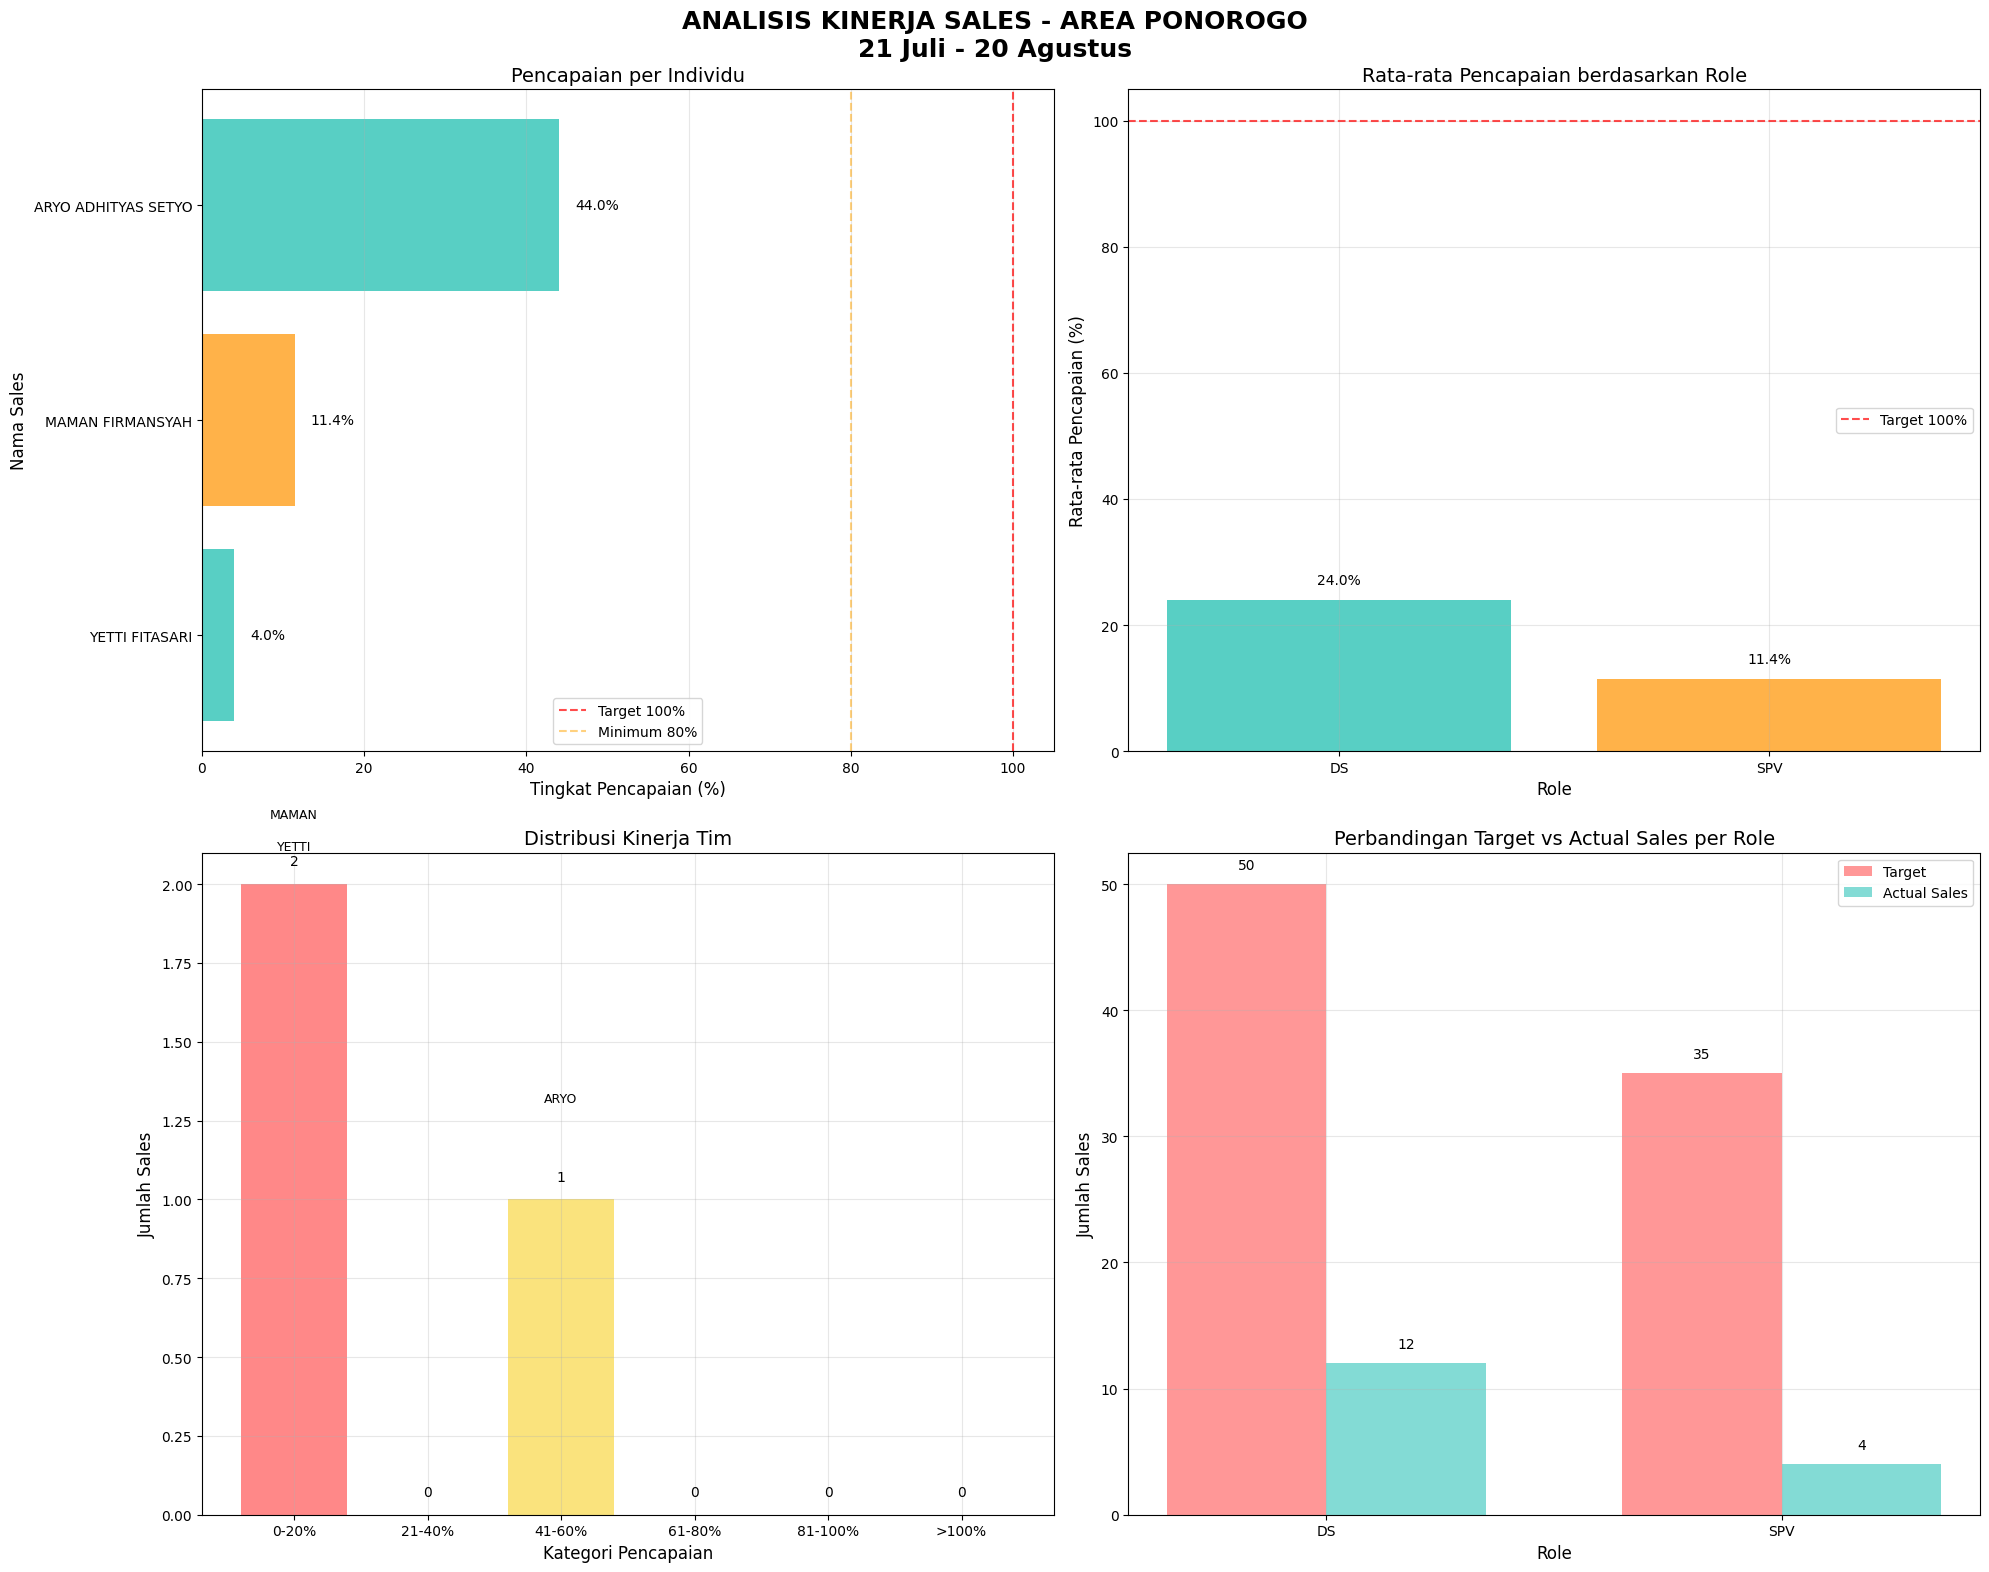

Python code for this plot:
import pandas as pd
import matplotlib.pyplot as plt
import numpy as np
import seaborn as sns
from matplotlib.ticker import PercentFormatter

# Set style
plt.style.use('default')
sns.set_palette("Set2")

# Data sales team Ponorogo
sales_data = {
    'NAMA_DS': ['MAMAN FIRMANSYAH', 'ARYO ADHITYAS SETYO', 'YETTI FITASARI'],
    'GRADE': ['SPV', 'DS', 'DS'],
    'TARGET': [35, 25, 25],
    'SALES': [4, 11, 1],
    'MINUS_PLUS': [-31, -14, -24],
    'PERSENTASE': [11, 44, 4]
}

df = pd.DataFrame(sales_data)

# Calculate additional metrics
df['ACHIEVEMENT_RATE'] = (df['SALES'] / df['TARGET']) * 100
df['SHORTFALL'] = df['TARGET'] - df['SALES']

# Sort by achievement rate (lowest to highest)
df = df.sort_values('ACHIEVEMENT_RATE', ascending=True)

# Calculate average achievement by role
role_avg = df.groupby('GRADE')['ACHIEVEMENT_RATE'].mean().reset_index()
role_avg.columns = ['GRADE', 'AVG_ACHIEVEMENT']

# Display the dataframe
print("SALES PERFORMANCE DATA - PONOROGO AREA")
print("21 Juli - 20 Agustus")
print("="*60)
print(df[['NAMA_DS', 'GRADE', 'TARGET', 'SALES', 'ACHIEVEMENT_RATE']].to_string(index=False))
print("="*60)
print(f"TOTAL TARGET: {df['TARGET'].sum()}")
print(f"TOTAL SALES: {df['SALES'].sum()}")
print(f"TOTAL SHORTFALL: {df['SHORTFALL'].sum()}")
print(f"OVERALL ACHIEVEMENT RATE: {(df['SALES'].sum()/df['TARGET'].sum())*100:.1f}%")

# Create visualizations
fig = plt.figure(figsize=(20, 16))
fig.suptitle('ANALISIS KINERJA SALES - AREA PONOROGO\n21 Juli - 20 Agustus', 
             fontsize=18, fontweight='bold', y=0.98)

# 1. Pencapaian per Individu (Horizontal Bar Chart) - DIUBAH
ax1 = plt.subplot(2, 2, 1)
colors = ['#FF9F1C' if grade == 'SPV' else '#2EC4B6' for grade in df['GRADE']]

# Create horizontal bars
bars = ax1.barh(df['NAMA_DS'], df['ACHIEVEMENT_RATE'], color=colors, alpha=0.8)
ax1.set_title('Pencapaian per Individu', fontsize=14)
ax1.set_xlabel('Tingkat Pencapaian (%)', fontsize=12)
ax1.set_ylabel('Nama Sales', fontsize=12)
ax1.axvline(x=100, color='red', linestyle='--', alpha=0.7, label='Target 100%')
ax1.axvline(x=80, color='orange', linestyle='--', alpha=0.5, label='Minimum 80%')
ax1.legend()
ax1.grid(True, alpha=0.3, axis='x')

# Add value labels on bars
for bar in bars:
    width = bar.get_width()
    ax1.text(width + 2, bar.get_y() + bar.get_height()/2,
             f'{width:.1f}%', ha='left', va='center')

# 2. Rata-rata Pencapaian berdasarkan Role (Grouped Bar Chart)
ax2 = plt.subplot(2, 2, 2)
roles = role_avg['GRADE']
avg_values = role_avg['AVG_ACHIEVEMENT']

colors_role = ['#FF9F1C' if role == 'SPV' else '#2EC4B6' for role in roles]
bars2 = ax2.bar(roles, avg_values, color=colors_role, alpha=0.8)
ax2.set_title('Rata-rata Pencapaian berdasarkan Role', fontsize=14)
ax2.set_ylabel('Rata-rata Pencapaian (%)', fontsize=12)
ax2.set_xlabel('Role', fontsize=12)
ax2.axhline(y=100, color='red', linestyle='--', alpha=0.7, label='Target 100%')
ax2.legend()
ax2.grid(True, alpha=0.3)

# Add value labels on bars
for bar in bars2:
    height = bar.get_height()
    ax2.text(bar.get_x() + bar.get_width()/2., height + 2,
             f'{height:.1f}%', ha='center', va='bottom')

# 3. Distribusi Kinerja Tim
ax3 = plt.subplot(2, 2, 3)

# Create performance categories
bins = [0, 20, 40, 60, 80, 100, 120]
labels = ['0-20%', '21-40%', '41-60%', '61-80%', '81-100%', '>100%']
df['PERFORMANCE_CAT'] = pd.cut(df['ACHIEVEMENT_RATE'], bins=bins, labels=labels, right=False)

# Count number of people in each category
performance_dist = df['PERFORMANCE_CAT'].value_counts().sort_index()

# Create bar chart for performance distribution
bars3 = ax3.bar(performance_dist.index, performance_dist.values, 
                color=['#FF6B6B', '#FF9F1C', '#F9DC5C', '#A8D5BA', '#4ECDC4', '#2EC4B6'], 
                alpha=0.8)

ax3.set_title('Distribusi Kinerja Tim', fontsize=14)
ax3.set_xlabel('Kategori Pencapaian', fontsize=12)
ax3.set_ylabel('Jumlah Sales', fontsize=12)
ax3.grid(True, alpha=0.3)

# Add value labels on bars
for bar in bars3:
    height = bar.get_height()
    ax3.text(bar.get_x() + bar.get_width()/2., height + 0.05,
             f'{int(height)}', ha='center', va='bottom')

# Add individual names to the chart
y_offset = 0.1
for i, row in df.iterrows():
    cat_index = list(performance_dist.index).index(str(row['PERFORMANCE_CAT']))
    name_parts = row['NAMA_DS'].split()
    short_name = name_parts[0] if len(name_parts) > 0 else row['NAMA_DS']
    ax3.text(cat_index, performance_dist.values[cat_index] + y_offset, 
             short_name, 
             ha='center', va='bottom', fontsize=9)
    y_offset += 0.1

# 4. Perbandingan Target vs Actual Sales per Role (Grouped Bar Chart)
ax4 = plt.subplot(2, 2, 4)

# Prepare data for grouped bar chart
role_data = df.groupby('GRADE').agg({'TARGET': 'sum', 'SALES': 'sum'}).reset_index()

x = np.arange(len(role_data['GRADE']))
width = 0.35

bars4a = ax4.bar(x - width/2, role_data['TARGET'], width, 
                label='Target', alpha=0.7, color='#FF6B6B')
bars4b = ax4.bar(x + width/2, role_data['SALES'], width, 
                label='Actual Sales', alpha=0.7, color='#4ECDC4')

ax4.set_title('Perbandingan Target vs Actual Sales per Role', fontsize=14)
ax4.set_ylabel('Jumlah Sales', fontsize=12)
ax4.set_xlabel('Role', fontsize=12)
ax4.set_xticks(x)
ax4.set_xticklabels(role_data['GRADE'])
ax4.legend()
ax4.grid(True, alpha=0.3)

# Add value labels on bars
for bars in [bars4a, bars4b]:
    for bar in bars:
        height = bar.get_height()
        ax4.text(bar.get_x() + bar.get_width()/2., height + 1,
                f'{int(height)}', ha='center', va='bottom')

plt.tight_layout()
plt.subplots_adjust(top=0.93)
plt.show()

# Detailed Performance Analysis
print("\n" + "="*60)
print("ANALISIS DETAIL KINERJA")
print("="*60)

# Individual performance analysis
print("\n1. ANALISIS PER INDIVIDU:")
print("-" * 40)
for index, row in df.iterrows():
    if row['ACHIEVEMENT_RATE'] < 20:
        status = "KRITIS"
    elif row['ACHIEVEMENT_RATE'] < 50:
        status = "BURUK"
    elif row['ACHIEVEMENT_RATE'] < 80:
        status = "PERLU PERBAIKAN"
    else:
        status = "BAIK"
    
    name_parts = row['NAMA_DS'].split()
    short_name = name_parts[0] + " " + name_parts[1][0] + "." if len(name_parts) > 1 else row['NAMA_DS']
    
    print(f"{short_name} ({row['GRADE']}): {row['ACHIEVEMENT_RATE']:.1f}% - {status}")
    print(f"   Shortfall: {row['SHORTFALL']} unit dari target {row['TARGET']}")

# Performance distribution analysis
print("\n2. DISTRIBUSI KINERJA TIM:")
print("-" * 40)
for cat in labels:
    count = performance_dist.get(cat, 0)
    print(f"{cat}: {count} orang")

# Role-based analysis
print("\n3. ANALISIS BERDASARKAN ROLE:")
print("-" * 40)
for index, row in role_avg.iterrows():
    print(f"{row['GRADE']}: Rata-rata pencapaian {row['AVG_ACHIEVEMENT']:.1f}%")

# Overall analysis
print("\n4. ANALISIS KESELURUHAN:")
print("-" * 40)
print(f"Total Pencapaian: {df['SALES'].sum()}/{df['TARGET'].sum()} ({df['SALES'].sum()/df['TARGET'].sum()*100:.1f}%)")
print(f"Total Shortfall: {df['SHORTFALL'].sum()} unit")
print("Status: KRITIS - Perlu intervensi segera!")

print("\n5. REKOMENDASI:")
print("-" * 40)
print("• Coaching intensif untuk seluruh tim")
print("• Review strategi penjualan area Ponorogo")
print("• Evaluasi target yang mungkin tidak realistis")
print("• Pelatihan teknik selling khusus untuk DS")
print("• Monitoring khusus untuk Yetti Fitasari (4% pencapaian)")
print("• Peningkatan performa untuk Maman Firmansyah sebagai SPV")